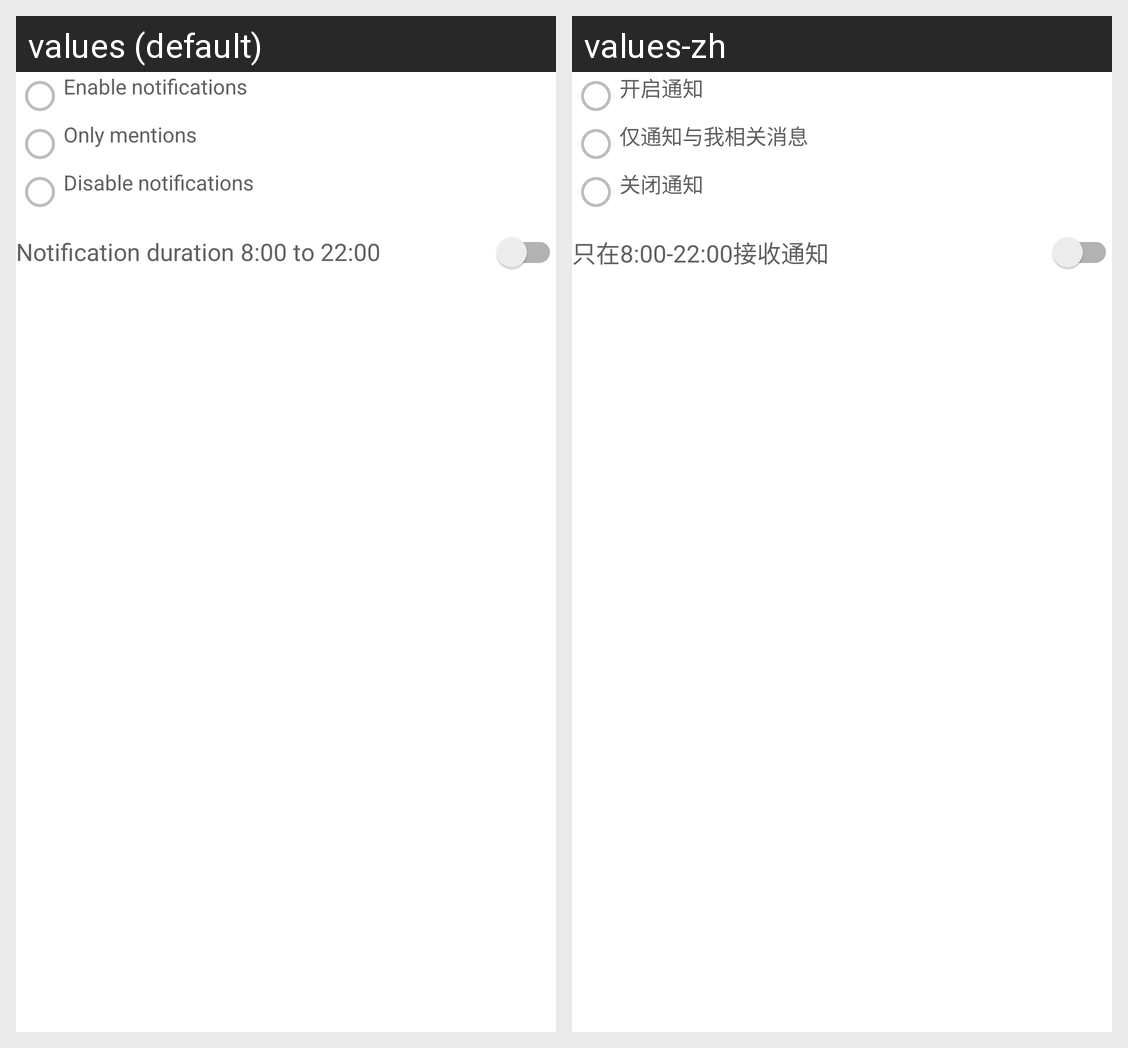

This grid shows one Android layout under two languages. Give, for every string resource on the screen, its name, the default text and each shown locale's text.
Android screen res/layout/dialog_notification_settings.xml rendered under 2 locales, left to right: values (default), values-zh. Device: Nexus 5 (rendered at 1080×1920; each locale shown at half size, 540×960, under a caption strip naming it); theme Theme.Talk.
Strings drawn on this screen, with the default value and each locale's value (text and hints the layout hard-codes, and strings that could not be matched under every locale, appear in the picture but are not listed):

enable_notifications
  values: Enable notifications
  values-zh: 开启通知

only_at_notifications
  values: Only mentions
  values-zh: 仅通知与我相关消息

disable_notifications
  values: Disable notifications
  values-zh: 关闭通知

push_on_work_time
  values: Notification duration 8:00 to 22:00
  values-zh: 只在8:00-22:00接收通知
